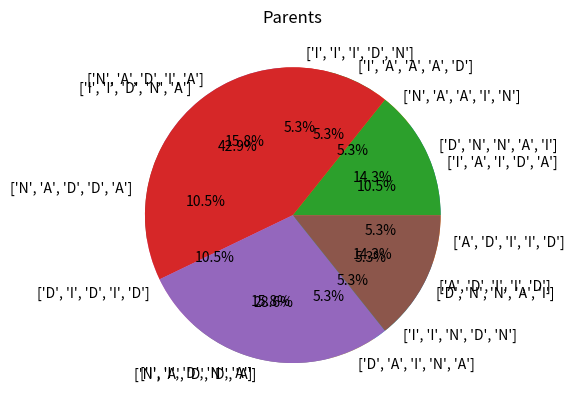

The matplotlib source for this figure:
import matplotlib.pyplot as plt
import random


def random_pop(pop_size, ind_len, genes):
    pop = []
    for _ in range(pop_size):
        pop.append([random.choice(genes) for _ in range(ind_len)])
    return pop


def determine_fitness(pop, target):
    fitnesses = []
    for ind in pop:
        fitness = sum([1 if ind[i] == target[i] else 0 for i in range(len(ind))])
        fitnesses.append(fitness)
    total_fitness = sum(fitnesses)
    probs = [fitness / total_fitness for fitness in fitnesses]
    return fitnesses, probs


def plot(probs, pop, title):
    fil_pop = [ind for prob, ind in zip(probs, pop) if prob > 0]
    fil_probs = [prob for prob in probs if prob > 0]
    
    plt.pie(fil_probs, labels=fil_pop, autopct="%1.1f%%")
    plt.title(title)
    plt.show()


def roulette(pop, probs, num_parents):
    return random.choices(pop, weights=probs, k=num_parents)


genes = list("INDA")
target = list("INDIA")
pop_size = 20
ind_len = 5
num_parents = 4

pop = random_pop(pop_size, ind_len, genes)
print("Initial Population:", pop)
fitnesses, probs = determine_fitness(pop, target)
print("Fitnesses:", fitnesses)
print("Probs:", probs)
plot(probs, pop, "Inital Population")

parents = roulette(pop, probs, num_parents)
print("Parents:", parents)
fitnesses, probs = determine_fitness(parents, target)
print("Fitnesses:", fitnesses)
print("Probs:", probs)
plot(probs, parents, "Parents")


